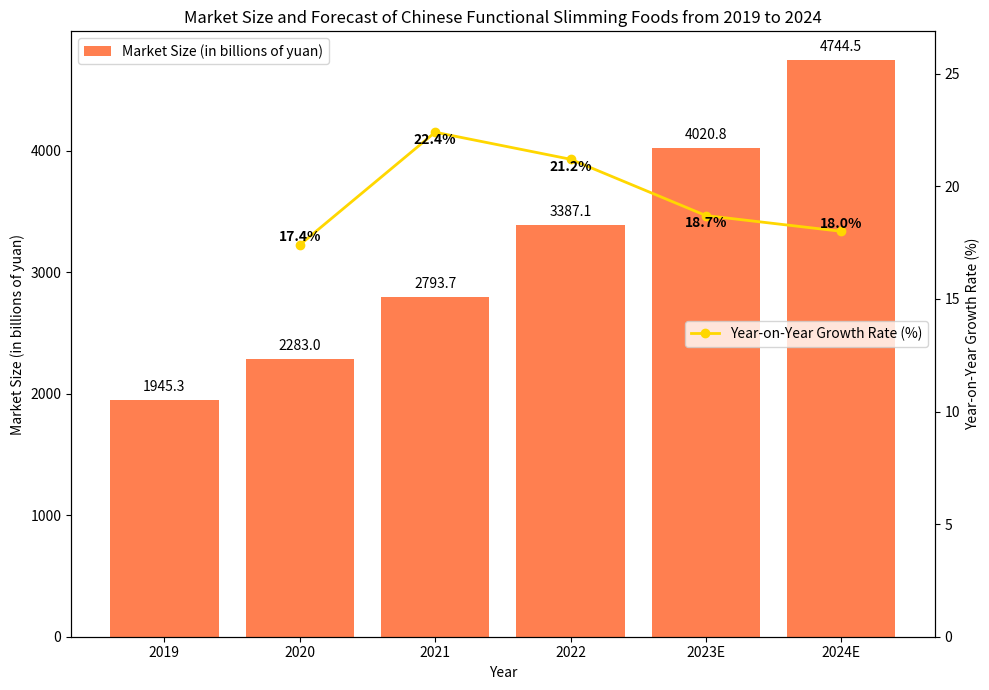

Generate this figure with matplotlib:
import matplotlib.pyplot as plt
import numpy as np

# Data preparation
years = ["2019", "2020", "2021", "2022", "2023E", "2024E"]
market_size = [1945.3, 2283.0, 2793.7, 3387.1, 4020.8, 4744.5]  # Market size (in billions of yuan)
growth_rates = [17.4, 22.4, 21.2, 18.7, 18.0]  # Year-on-year growth rate (%), no previous data for 2019

x = np.arange(len(years))

fig, ax1 = plt.subplots(figsize=(10, 7))

# Draw the bar chart of market size
bars = ax1.bar(x, market_size, color='coral', label='Market Size (in billions of yuan)')
ax1.set_ylabel('Market Size (in billions of yuan)')
ax1.set_xlabel('Year')
ax1.set_xticks(x)
ax1.set_xticklabels(years)
ax1.legend(loc='upper left')

# Create a secondary y-axis and draw the line chart of year-on-year growth rate
ax2 = ax1.twinx()
line, = ax2.plot(x[1:], growth_rates, marker='o', color='gold', label='Year-on-Year Growth Rate (%)', linewidth=2)
ax2.set_ylabel('Year-on-Year Growth Rate (%)')
ax2.legend(loc='center right')

# Adjust y-axis limits to create space for annotations
ax2.set_ylim(0, max(growth_rates) * 1.2)

# Add annotations for growth rate values near the line
for i, rate in enumerate(growth_rates):
    x_pos = x[i+1]  # Align with corresponding year
    y_pos = rate
    # Adjust label position based on line slope
    if i < len(growth_rates) - 1:
        next_rate = growth_rates[i+1]
        if next_rate > rate:  # Upward slope
            va = 'bottom'
            y_offset = 0.5
        else:  # Downward slope
            va = 'top'
            y_offset = -0.5
    else:
        va = 'bottom'
        y_offset = 0.5
    
    ax2.annotate(f'{rate}%',
                xy=(x_pos, y_pos),
                xytext=(0, y_offset),
                textcoords="offset points",
                ha='center',
                va=va,
                color='black',
                fontweight='bold')

# Add annotations for market size values
for bar in bars:
    height = bar.get_height()
    ax1.text(bar.get_x() + bar.get_width()/2., height + 50,
            f'{height}',
            ha='center', va='bottom', color='black')

ax1.set_title('Market Size and Forecast of Chinese Functional Slimming Foods from 2019 to 2024')
plt.tight_layout()
plt.show()
